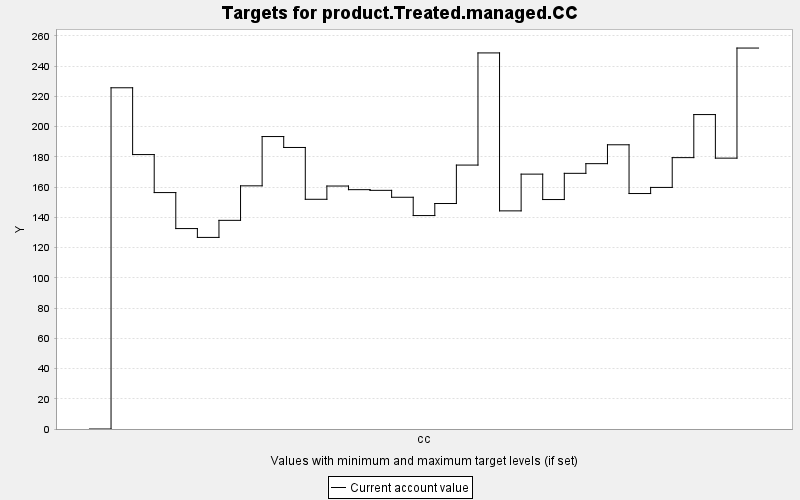

The data file committed next to this chart (first rows):
TARGET, PERIOD, YEAR, PERIODWIDTH, MINIMUM, MAXIMUM, MINWEIGHT, MAXWEIGHT, CURRENT, SUMMARY
product.Treated.managed.CC, 0, 0, 10.0, 0.0, 10000, 1.0, 1.0, 0.0, 0.0
product.Treated.managed.CC, 1, 10, 10.0, 0.0, 10000, 1.0, 1.0, 225.7, 0.0
product.Treated.managed.CC, 2, 20, 10.0, 0.0, 10000, 1.0, 1.0, 181.5, 0.0
product.Treated.managed.CC, 3, 30, 10.0, 0.0, 10000, 1.0, 1.0, 156.4, 0.0
product.Treated.managed.CC, 4, 40, 10.0, 0.0, 10000, 1.0, 1.0, 132.6, 0.0
product.Treated.managed.CC, 5, 50, 10.0, 0.0, 10000, 1.0, 1.0, 126.7, 0.0
product.Treated.managed.CC, 6, 60, 10.0, 0.0, 10000, 1.0, 1.0, 138, 0.0
product.Treated.managed.CC, 7, 70, 10.0, 0.0, 10000, 1.0, 1.0, 160.8, 0.0
product.Treated.managed.CC, 8, 80, 10.0, 0.0, 10000, 1.0, 1.0, 193.4, 0.0
product.Treated.managed.CC, 9, 90, 10.0, 0.0, 10000, 1.0, 1.0, 186.2, 0.0
product.Treated.managed.CC, 10, 100, 10.0, 0.0, 10000, 1.0, 1.0, 151.9, 0.0
product.Treated.managed.CC, 11, 110, 10.0, 0.0, 10000, 1.0, 1.0, 160.7, 0.0
product.Treated.managed.CC, 12, 120, 10.0, 0.0, 10000, 1.0, 1.0, 158.3, 0.0
product.Treated.managed.CC, 13, 130, 10.0, 0.0, 10000, 1.0, 1.0, 157.9, 0.0
product.Treated.managed.CC, 14, 140, 10.0, 0.0, 10000, 1.0, 1.0, 153.3, 0.0
product.Treated.managed.CC, 15, 150, 10.0, 0.0, 10000, 1.0, 1.0, 141.2, 0.0
product.Treated.managed.CC, 16, 160, 10.0, 0.0, 10000, 1.0, 1.0, 149.1, 0.0
product.Treated.managed.CC, 17, 170, 10.0, 0.0, 10000, 1.0, 1.0, 174.6, 0.0
product.Treated.managed.CC, 18, 180, 10.0, 0.0, 10000, 1.0, 1.0, 248.8, 0.0
product.Treated.managed.CC, 19, 190, 10.0, 0.0, 10000, 1.0, 1.0, 144.3, 0.0
product.Treated.managed.CC, 20, 200, 10.0, 0.0, 10000, 1.0, 1.0, 168.6, 0.0
product.Treated.managed.CC, 21, 210, 10.0, 0.0, 10000, 1.0, 1.0, 151.8, 0.0
product.Treated.managed.CC, 22, 220, 10.0, 0.0, 10000, 1.0, 1.0, 169.1, 0.0
product.Treated.managed.CC, 23, 230, 10.0, 0.0, 10000, 1.0, 1.0, 175.5, 0.0
product.Treated.managed.CC, 24, 240, 10.0, 0.0, 10000, 1.0, 1.0, 188, 0.0
product.Treated.managed.CC, 25, 250, 10.0, 0.0, 10000, 1.0, 1.0, 155.7, 0.0
product.Treated.managed.CC, 26, 260, 10.0, 0.0, 10000, 1.0, 1.0, 159.8, 0.0
product.Treated.managed.CC, 27, 270, 10.0, 0.0, 10000, 1.0, 1.0, 179.5, 0.0
product.Treated.managed.CC, 28, 280, 10.0, 0.0, 10000, 1.0, 1.0, 208, 0.0
product.Treated.managed.CC, 29, 290, 10.0, 0.0, 10000, 1.0, 1.0, 179.2, 0.0
product.Treated.managed.CC, 30, 300, 10.0, 0.0, 10000, 1.0, 1.0, 252, 0.0
